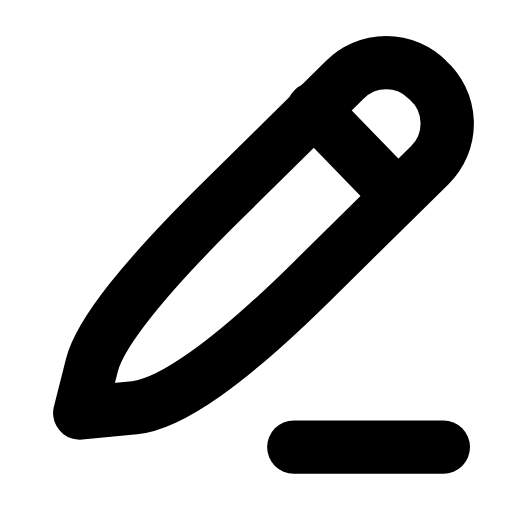
t = 0.00 s
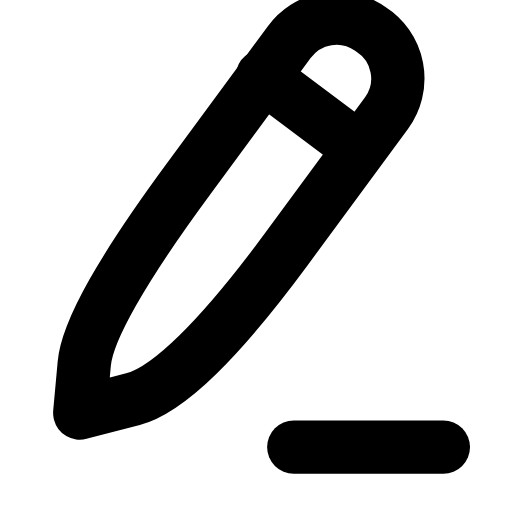
t = 0.23 s
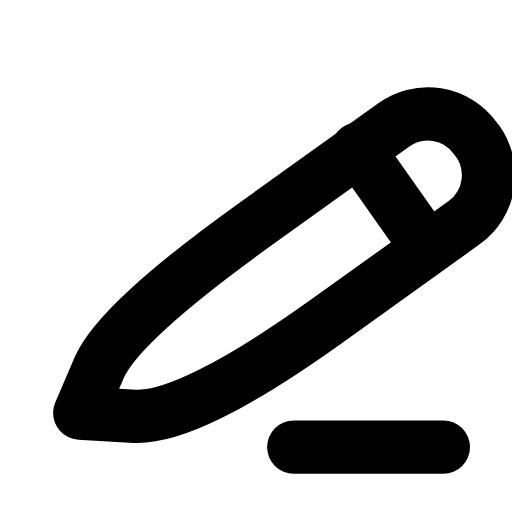
t = 0.47 s
t = 0.68 s: frame unchanged from t = 0.00 s, image omitted
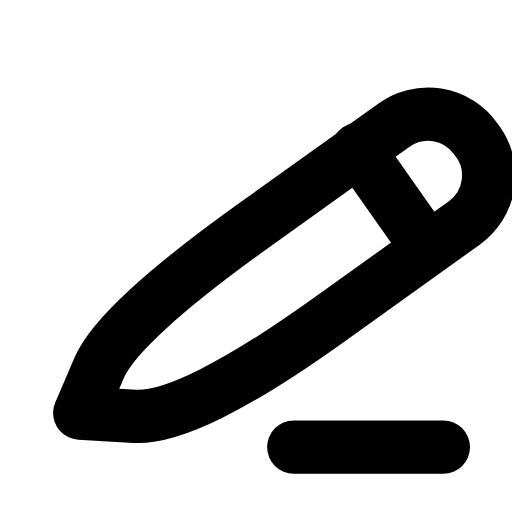
t = 0.92 s
t = 1.17 s: frame unchanged from t = 0.00 s, image omitted

The animated SVG that drew these frames (rendered in a browser with its animation timeline set to each time). Animation: 1 SMIL element (animateTransform=1); one cycle of 1.40 s, repeats indefinitely.

<svg xmlns="http://www.w3.org/2000/svg" width="24" height="24" viewBox="0 0 24 24" fill="none"><g transform="translate(-1.733 -2.527) scale(1.14)"><g><animateTransform attributeName="transform" type="rotate" values="0 4.8 19.2;0 4.8 19.2;-11 4.8 19.2;9 4.8 19.2;0 4.8 19.2;0 4.8 19.2;9 4.8 19.2;-11 4.8 19.2;0 4.8 19.2;0 4.8 19.2;0 4.8 19.2" keyTimes="0;0.135;0.2475;0.36;0.45;0.6;0.66;0.735;0.81;0.9;1" dur="1.4s" repeatCount="indefinite" calcMode="spline" keySplines="0.16 1 0.3 1;0.16 1 0.3 1;0.16 1 0.3 1;0.16 1 0.3 1;0.16 1 0.3 1;0.16 1 0.3 1;0.16 1 0.3 1;0.16 1 0.3 1;0.16 1 0.3 1;0.16 1 0.3 1"/><path stroke="currentColor" stroke-width="2.193" stroke-linecap="round" stroke-linejoin="round" fill="none" d="M4.8 19.2L5.3 17.23Q5.8 15.25 10.75 10.38L15.7 5.5A2.4 2.4 0 0 1 19.1 5.5A2.4 2.4 0 0 1 19.2 9L14.25 13.88Q9.3 18.75 7.05 18.98L4.8 19.2Z"></path><path stroke="currentColor" stroke-width="2.193" stroke-linecap="round" stroke-linejoin="round" fill="none" d="M14.4 6.7L17.6 10"></path></g><line stroke="currentColor" stroke-width="2.193" stroke-linecap="round" stroke-linejoin="round" fill="none" x1="13.6" y1="20.6" x2="19.75" y2="20.6"></line></g></svg>
